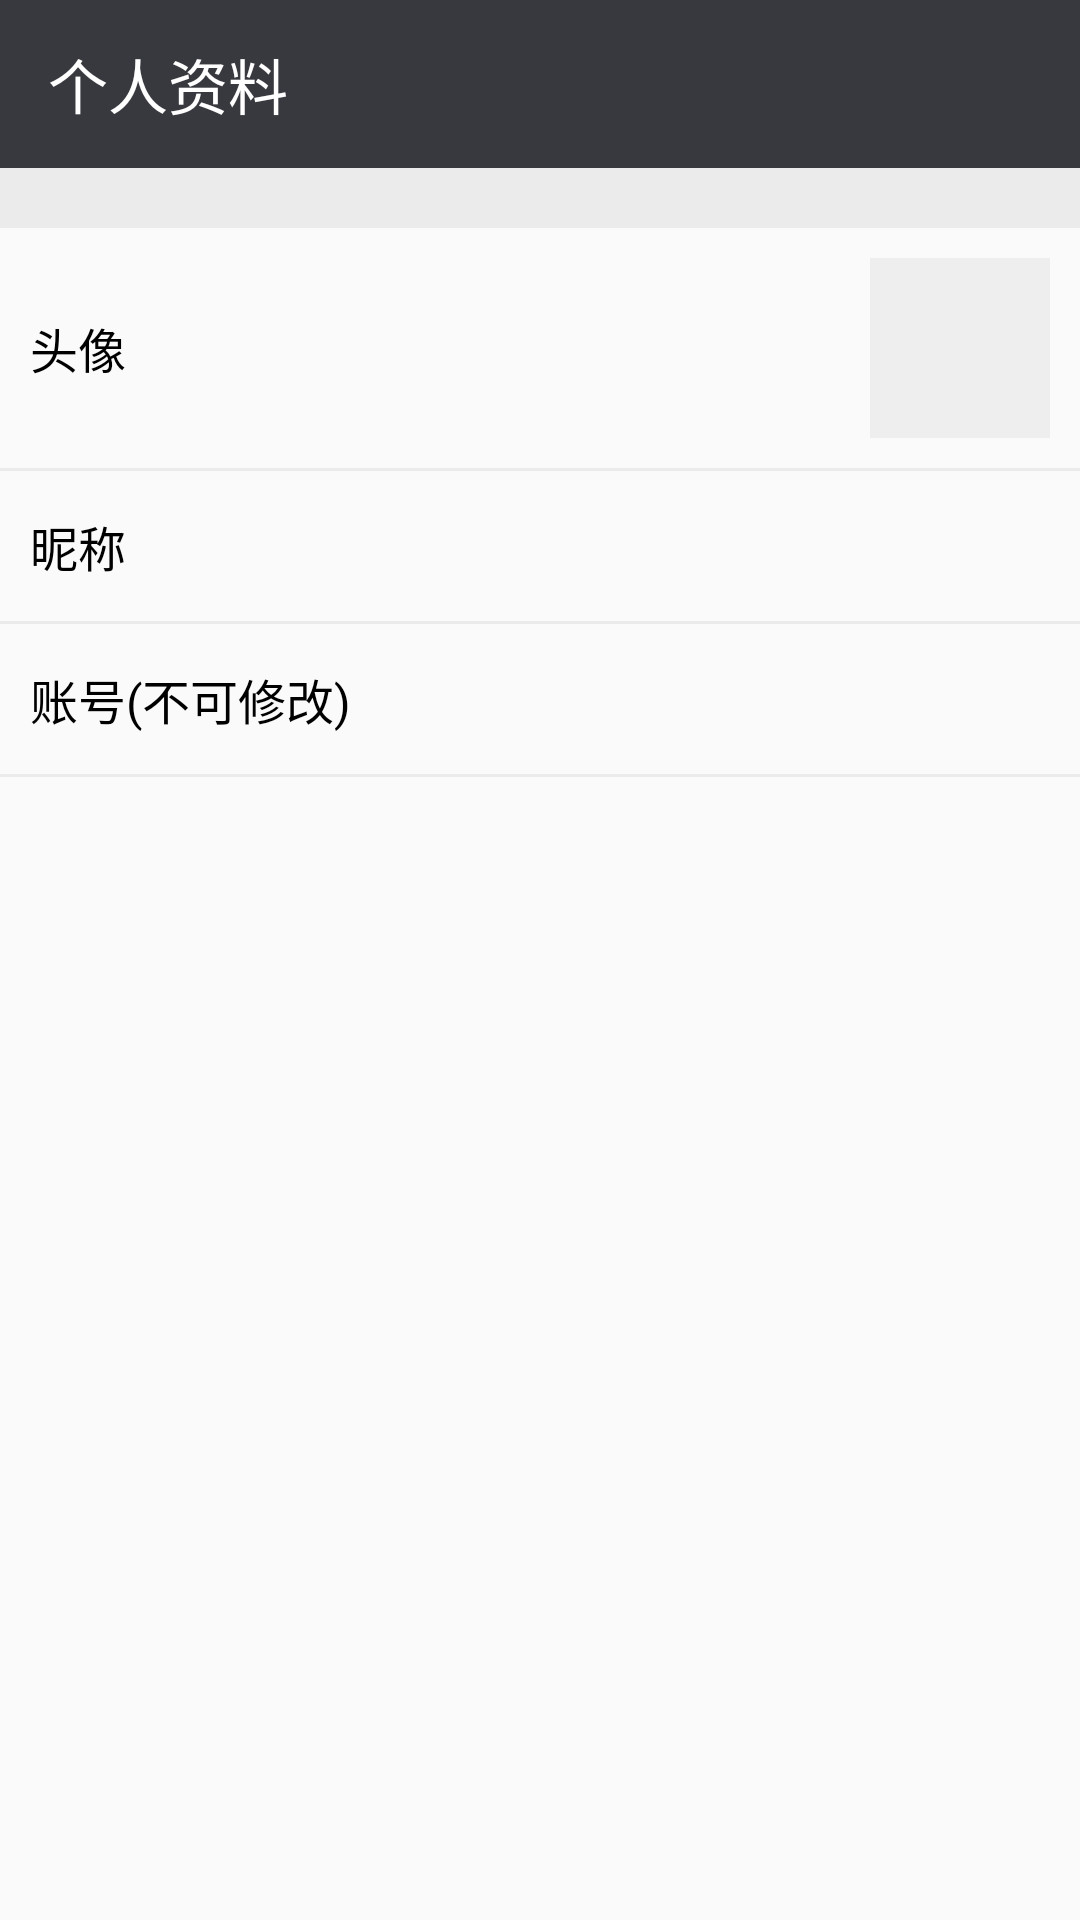

Reconstruct the res/layout file that produces this screen, plus the resources it refers to.
<!-- AndroidManifest.xml: application theme AppTheme -->
<!-- res/layout/activity_compile_info.xml -->
<?xml version="1.0" encoding="utf-8"?>
<LinearLayout xmlns:android="http://schemas.android.com/apk/res/android"
    xmlns:app="http://schemas.android.com/apk/res-auto"
    xmlns:tools="http://schemas.android.com/tools"
    android:layout_width="match_parent"
    android:layout_height="match_parent"
    android:orientation="vertical"
    tools:context="com.yinhao.chatapp.activity.CompileInfoActivity">

    <android.support.v7.widget.Toolbar
        android:id="@+id/tool_bar"
        android:layout_width="match_parent"
        android:layout_height="?attr/actionBarSize"
        android:background="@color/colorPrimary"
        app:title="个人资料"
        app:titleTextColor="#fff">

    </android.support.v7.widget.Toolbar>

    <View
        android:layout_width="match_parent"
        android:layout_height="20dp"
        android:background="#ebebeb" />

    <LinearLayout
        android:id="@+id/compile_head_linearlayout"
        android:layout_width="match_parent"
        android:layout_height="80dp"
        android:gravity="center_vertical">

        <TextView
            android:layout_width="0dp"
            android:layout_height="wrap_content"
            android:layout_marginLeft="10dp"
            android:layout_weight="1"
            android:text="头像"
            android:textColor="#000"
            android:textSize="16sp" />

        <ImageView
            android:id="@+id/head_image"
            android:layout_width="60dp"
            android:layout_height="60dp"
            android:layout_marginRight="10dp"
            android:background="#eee" />
    </LinearLayout>

    <View
        android:layout_width="match_parent"
        android:layout_height="1dp"
        android:background="#ebebeb" />

    <LinearLayout
        android:id="@+id/compile_name_linearlayout"
        android:layout_width="match_parent"
        android:layout_height="50dp"
        android:gravity="center_vertical">

        <TextView
            android:layout_width="0dp"
            android:layout_height="wrap_content"
            android:layout_marginLeft="10dp"
            android:layout_weight="1"
            android:text="昵称"
            android:textColor="#000"
            android:textSize="16sp" />

        <TextView
            android:id="@+id/name_text"
            android:layout_width="wrap_content"
            android:layout_height="wrap_content"
            android:layout_marginEnd="10dp"
            android:textColor="#666"
            android:textSize="16sp"
            tools:text="昵称" />

    </LinearLayout>

    <View
        android:layout_width="match_parent"
        android:layout_height="1dp"
        android:background="#ebebeb" />

    <LinearLayout
        android:layout_width="match_parent"
        android:layout_height="50dp"
        android:gravity="center_vertical">

        <TextView
            android:layout_width="0dp"
            android:layout_height="wrap_content"
            android:layout_marginLeft="10dp"
            android:layout_weight="1"
            android:text="账号(不可修改)"
            android:textColor="#000"
            android:textSize="16sp" />

        <TextView
            android:id="@+id/id_text"
            android:layout_width="wrap_content"
            android:layout_height="wrap_content"
            android:layout_marginEnd="10dp"
            android:textColor="#666"
            android:textSize="16sp"
            tools:text="123" />

    </LinearLayout>

    <View
        android:layout_width="match_parent"
        android:layout_height="1dp"
        android:background="#ebebeb" />

</LinearLayout>
<!-- resources referenced by this layout -->
<resources>
  <color name="colorPrimary">#38393e</color>
  <style name="AppTheme" parent="Theme.AppCompat.Light.DarkActionBar">
          
          <item name="colorPrimary">@color/colorPrimary</item>
          <item name="colorPrimaryDark">@color/colorPrimaryDark</item>
          <item name="colorAccent">@color/colorAccent</item>
      </style>
  <color name="colorPrimaryDark">#2f3034</color>
  <color name="colorAccent">#8bc34a</color>
</resources>
